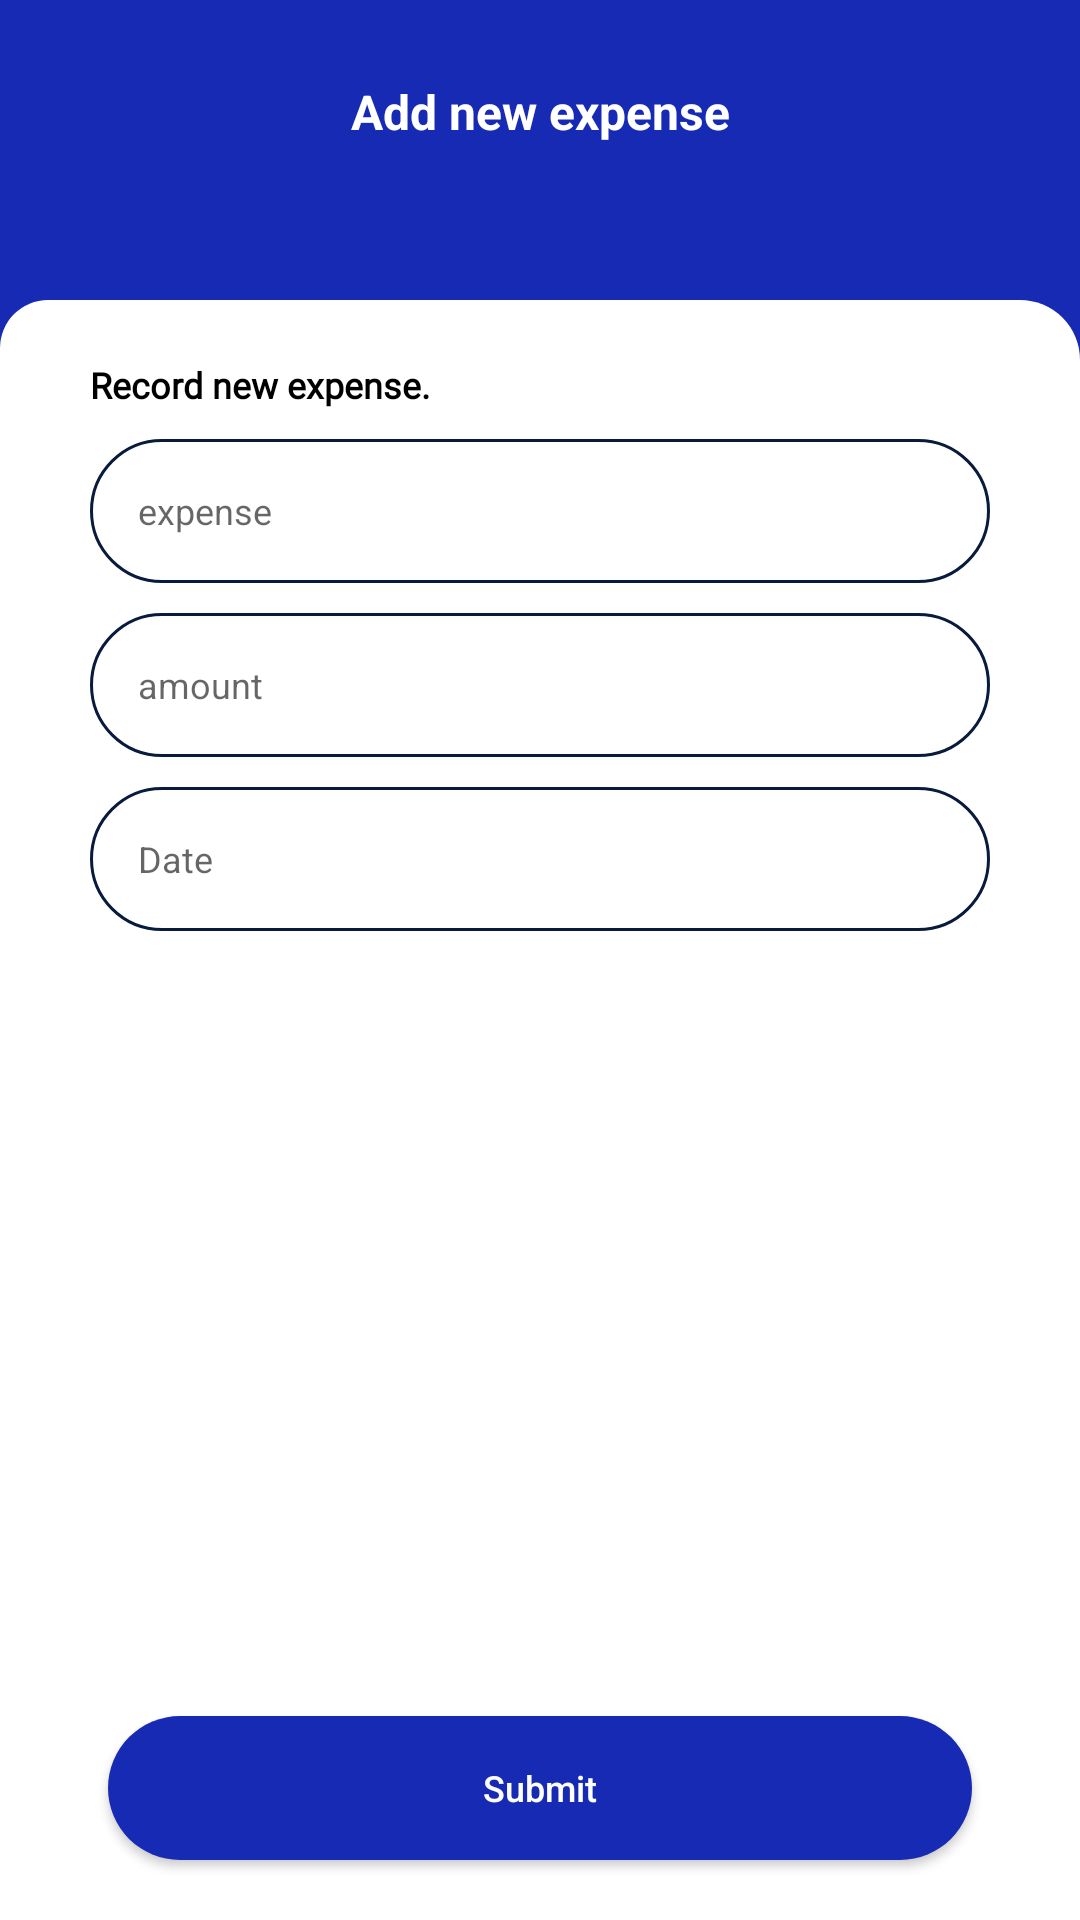

Write the Android layout XML for this screen, with the resource values it uses.
<!-- AndroidManifest.xml: application theme Theme.SynfinPay -->
<!-- res/layout/fragment_add_new_expense.xml -->
<?xml version="1.0" encoding="utf-8"?>
<androidx.constraintlayout.widget.ConstraintLayout xmlns:android="http://schemas.android.com/apk/res/android"
    xmlns:app="http://schemas.android.com/apk/res-auto"
    xmlns:tools="http://schemas.android.com/tools"
    android:layout_width="match_parent"
    android:layout_height="match_parent"
    android:background="@color/primary">


    <androidx.constraintlayout.widget.ConstraintLayout
        android:layout_width="match_parent"
        android:layout_height="102dp"
        app:layout_constraintBottom_toTopOf="@id/signInBody"
        app:layout_constraintTop_toTopOf="parent"
        >

        <ImageView
            android:id="@+id/back"
            android:layout_width="wrap_content"
            android:layout_height="wrap_content"
            android:src="@drawable/baseline_arrow_back_24_white"
            android:layout_marginStart="17dp"
            app:layout_constraintStart_toStartOf="parent"
            android:layout_marginTop="27dp"
            app:layout_constraintTop_toTopOf="parent"

            />

        <TextView
            android:layout_width="wrap_content"
            android:layout_height="wrap_content"
            android:text="@string/add_new_expense"
            android:textStyle="bold"
            android:textColor="@color/white"
            app:layout_constraintStart_toStartOf="parent"
            app:layout_constraintEnd_toEndOf="parent"
            app:layout_constraintTop_toTopOf="parent"
            android:layout_marginTop="27dp"
            android:textSize="16sp"
            />



    </androidx.constraintlayout.widget.ConstraintLayout>


    <androidx.constraintlayout.widget.ConstraintLayout
        android:id="@+id/signInBody"
        android:layout_width="match_parent"
        android:layout_height="match_parent"
        android:background="@drawable/fragment_shape"
        android:layout_marginTop="100dp"
        app:layout_constraintEnd_toEndOf="parent"
        app:layout_constraintHorizontal_bias="0.0"
        app:layout_constraintStart_toStartOf="parent"
        tools:layout_editor_absoluteY="87dp">

        <TextView
            android:id="@+id/tvRecordNewExpense"
            android:layout_width="wrap_content"
            android:layout_height="wrap_content"
            android:layout_marginStart="30dp"
            android:layout_marginTop="20dp"
            android:fontFamily="@font/poppinsregular"
            android:text="@string/record_new_expense"
            android:textColor="@color/black"
            android:textSize="12sp"
            android:textStyle="bold"
            app:layout_constraintStart_toStartOf="parent"
            app:layout_constraintTop_toTopOf="parent" />

        <AutoCompleteTextView
            android:id="@+id/edtExpenseType"
            android:layout_width="match_parent"
            android:layout_height="48dp"
            android:layout_marginHorizontal="30dp"
            android:layout_marginTop="10dp"
            android:hint="@string/expense"
            android:textSize="12sp"
            android:paddingStart="16dp"
            android:focusable="false"
            android:background="@drawable/edittext_shape"
            app:layout_constraintEnd_toEndOf="parent"
            app:layout_constraintStart_toStartOf="parent"
            app:layout_constraintTop_toBottomOf="@id/tvRecordNewExpense"/>

        <EditText
            android:id="@+id/edtAmount"
            android:layout_width="match_parent"
            android:layout_height="48dp"
            android:background="@drawable/edittext_shape"
            android:layout_marginHorizontal="30dp"
            android:layout_marginTop="10dp"
            android:hint="@string/amount"
            android:textSize="12sp"
            android:paddingStart="16dp"
            app:layout_constraintEnd_toEndOf="parent"
            app:layout_constraintStart_toStartOf="parent"
            app:layout_constraintTop_toBottomOf="@id/edtExpenseType" />

        <EditText
            android:id="@+id/edtDate"
            android:layout_width="match_parent"
            android:layout_height="48dp"
            android:layout_marginHorizontal="30dp"
            android:layout_marginTop="10dp"
            android:hint="@string/date"
            android:paddingStart="16dp"
            android:textSize="12sp"
            android:focusable="false"
            android:background="@drawable/edittext_shape"
            app:layout_constraintEnd_toEndOf="parent"
            app:layout_constraintStart_toStartOf="parent"
            app:layout_constraintTop_toBottomOf="@id/edtAmount" />




        <Button
            android:id="@+id/btnAddExpense"
            android:layout_width="match_parent"
            android:layout_height="wrap_content"
            android:layout_marginStart="36dp"
            android:layout_marginBottom="20dp"
            android:layout_marginEnd="36dp"
            android:background="@drawable/button_blue_bcakground"
            android:text="@string/submit"
            android:textSize="12sp"
            android:textAllCaps="false"
            android:textColor="@color/white"
            app:layout_constraintEnd_toEndOf="parent"
            app:layout_constraintStart_toStartOf="parent"
            app:layout_constraintBottom_toBottomOf="parent" />





    </androidx.constraintlayout.widget.ConstraintLayout>


</androidx.constraintlayout.widget.ConstraintLayout>
<!-- resources referenced by this layout -->
<resources>
  <color name="black">#FF000000</color>
  <color name="primary">#172AB4</color>
  <color name="white">#FFFFFFFF</color>
  <!-- drawable button_blue_bcakground (drawable) -->
  <?xml version="1.0" encoding="utf-8"?>
  <shape xmlns:android="http://schemas.android.com/apk/res/android">
  
      <corners android:radius="40dp"/>
      <solid android:color="@color/primary"/>
  
  </shape>
  <!-- drawable edittext_shape (drawable) -->
  <?xml version="1.0" encoding="utf-8"?>
  <shape xmlns:android="http://schemas.android.com/apk/res/android">
      <corners android:radius="40dp"/>
      <stroke android:color="@color/grayborder" android:width="1dp" />
  
  
  
  </shape>
  <!-- drawable fragment_shape (drawable) -->
  <?xml version="1.0" encoding="utf-8"?>
  <shape xmlns:android="http://schemas.android.com/apk/res/android">
  
  
      <solid android:color="@color/white"/>
  
      <corners android:topRightRadius="20dp" android:topLeftRadius="16dp"
          />
  </shape>
  <string name="add_new_expense">Add new expense</string>
  <string name="amount">amount</string>
  <string name="date">Date</string>
  <string name="expense">expense</string>
  <string name="record_new_expense">Record new expense.</string>
  <string name="submit">Submit</string>
  <style name="Theme.SynfinPay" parent="Base.Theme.SynfinPay" />
  <color name="grayborder">#091B3D</color>
  
  
      //synfinpay colors
  <style name="Base.Theme.SynfinPay" parent="Theme.AppCompat.Light.NoActionBar">
          
          
      </style>
</resources>
